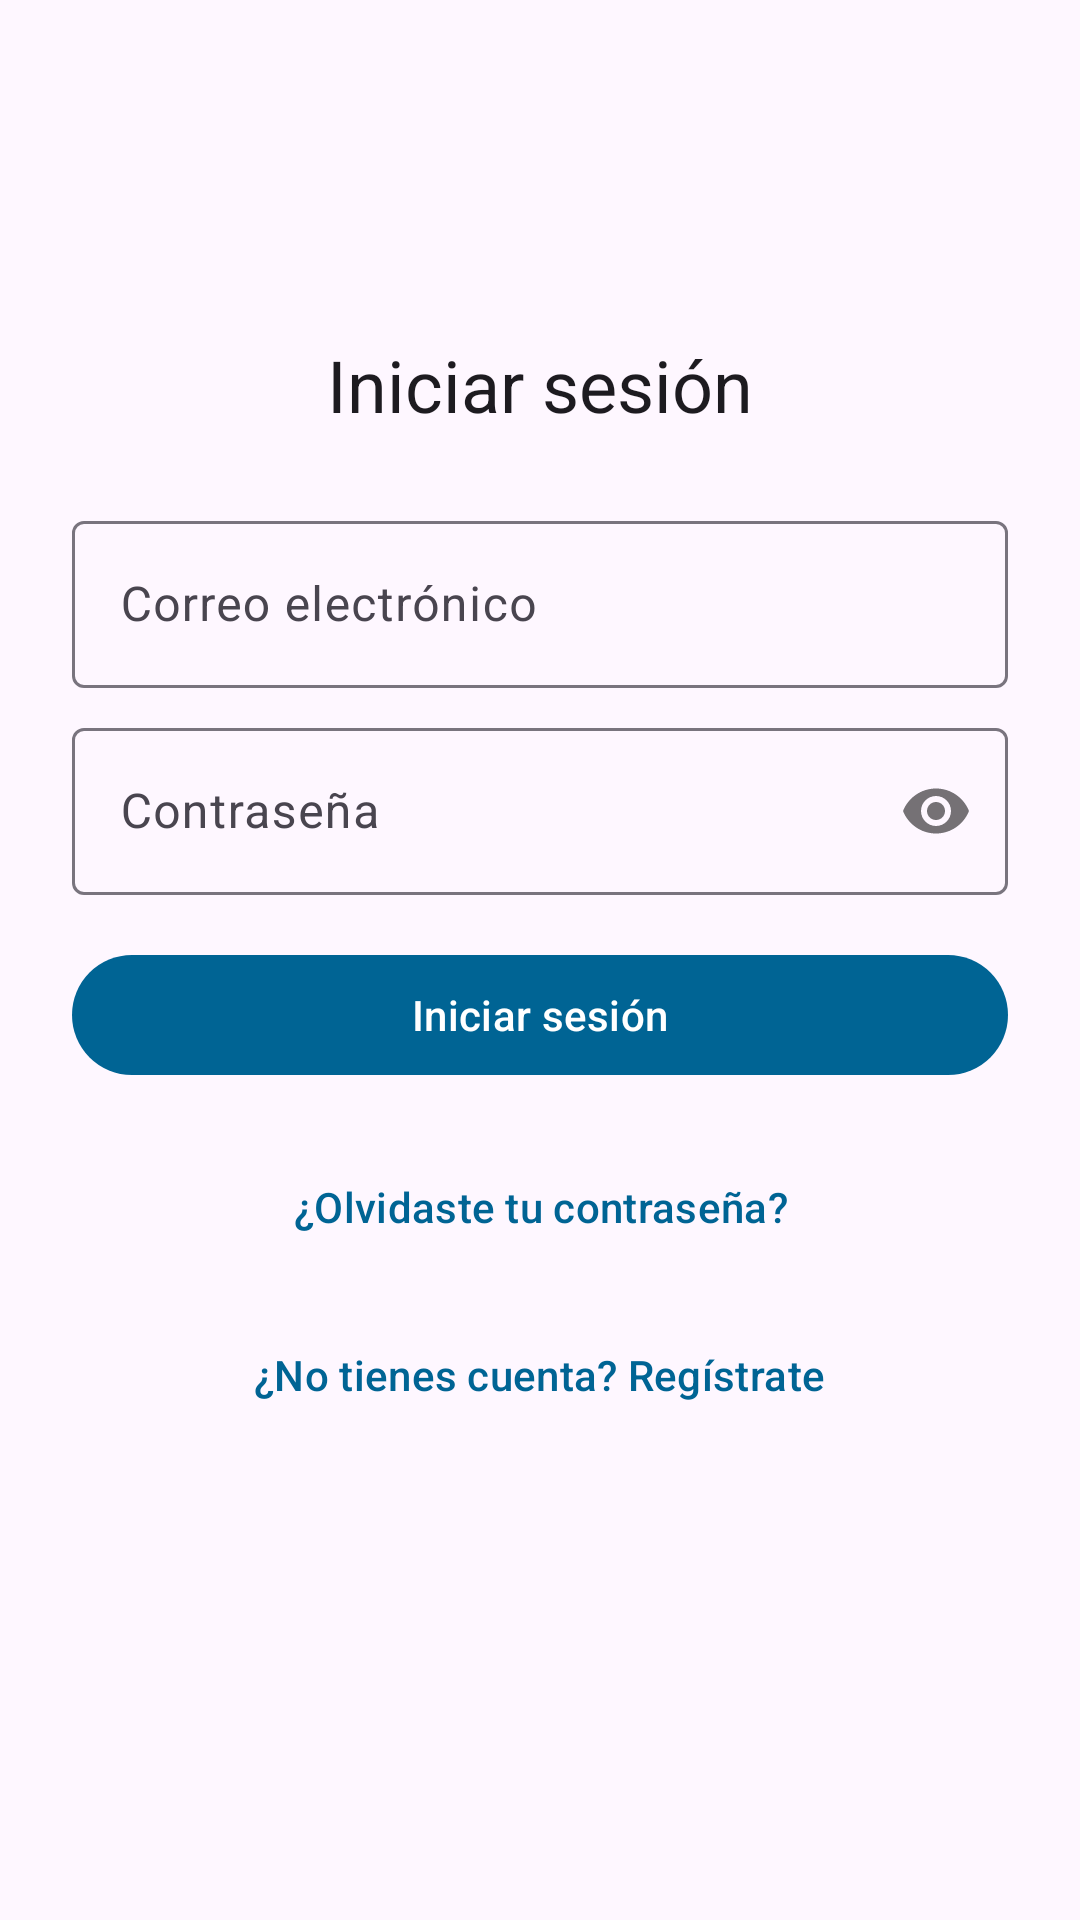

Produce the Android XML layout that renders to this screen, including the resource entries it uses.
<!-- AndroidManifest.xml: application theme Theme.FinanceApp -->
<!-- res/layout/fragment_login.xml -->
<?xml version="1.0" encoding="utf-8"?>
<ScrollView
    xmlns:android="http://schemas.android.com/apk/res/android"
    xmlns:tools="http://schemas.android.com/tools"
    xmlns:app="http://schemas.android.com/apk/res-auto"
    android:layout_width="match_parent"
    android:layout_height="match_parent"
    android:fillViewport="true"
    android:padding="24dp"
    tools:context=".ui.login.LoginFragment">

    <LinearLayout
        android:layout_width="match_parent"
        android:layout_height="wrap_content"
        android:orientation="vertical"
        android:gravity="center_horizontal">

        <ImageView
            android:id="@+id/logo"
            android:layout_width="72dp"
            android:layout_height="72dp"
            android:layout_marginBottom="16dp"
            android:contentDescription="@string/app_name"
            android:src="@mipmap/ic_launcher" />

        <TextView
            android:id="@+id/title"
            android:layout_width="wrap_content"
            android:layout_height="wrap_content"
            android:text="@string/login_title"
            android:layout_marginBottom="16dp"
            android:textAppearance="?attr/textAppearanceHeadlineSmall" />

        <com.google.android.material.textfield.TextInputLayout
            android:layout_width="match_parent"
            android:layout_height="wrap_content"
            android:layout_marginTop="8dp"
            style="?attr/textInputOutlinedStyle"
            android:hint="@string/hint_email">

            <com.google.android.material.textfield.TextInputEditText
                android:id="@+id/emailInput"
                android:layout_width="match_parent"
                android:layout_height="wrap_content"
                android:inputType="textEmailAddress" />
        </com.google.android.material.textfield.TextInputLayout>

        <com.google.android.material.textfield.TextInputLayout
            android:layout_width="match_parent"
            android:layout_height="wrap_content"
            android:layout_marginTop="8dp"
            style="?attr/textInputOutlinedStyle"

            app:passwordToggleEnabled="true"

            android:hint="@string/hint_password">

            <com.google.android.material.textfield.TextInputEditText
                android:id="@+id/passInput"
                android:layout_width="match_parent"
                android:layout_height="wrap_content"
                android:inputType="textPassword" />
        </com.google.android.material.textfield.TextInputLayout>

        <TextView
            android:id="@+id/errorText"
            android:layout_width="match_parent"
            android:layout_height="wrap_content"
            android:textColor="?attr/colorError"
            android:layout_marginTop="6dp"
            android:visibility="gone"
            tools:visibility="visible"
            tools:text="Error: Contraseña inválida" />

        <com.google.android.material.button.MaterialButton
            android:id="@+id/btnLogin"
            android:layout_width="match_parent"
            android:layout_height="wrap_content"
            android:layout_marginTop="16dp"
            android:text="@string/btn_login" />

        <com.google.android.material.button.MaterialButton
            android:id="@+id/linkForgot"
            style="@style/Widget.Material3.Button.TextButton"
            android:layout_width="wrap_content"
            android:layout_height="wrap_content"
            android:layout_marginTop="16dp"
            android:text="@string/link_forgot" />

        <com.google.android.material.button.MaterialButton
            android:id="@+id/linkSignup"
            style="@style/Widget.Material3.Button.TextButton"
            android:layout_width="wrap_content"
            android:layout_height="wrap_content"
            android:layout_marginTop="8dp"
            android:text="@string/link_signup" />

    </LinearLayout>
</ScrollView>
<!-- resources referenced by this layout -->
<resources>
  <string name="app_name">Finance</string>
  <string name="btn_login">Iniciar sesión</string>
  <string name="hint_email">Correo electrónico</string>
  <string name="hint_password">Contraseña</string>
  <string name="link_forgot">¿Olvidaste tu contraseña?</string>
  <string name="link_signup">¿No tienes cuenta? Regístrate</string>
  <string name="login_title">Iniciar sesión</string>
  <style name="Theme.FinanceApp" parent="Theme.Material3.DayNight.NoActionBar">
  
          <item name="colorPrimary">@color/app_primary</item>
          <item name="colorSecondary">@color/app_secondary</item>
  
          <item name="colorError">@color/accent_red</item>
          <item name="colorTertiary">@color/accent_green</item>
  
          <item name="textInputOutlinedStyle">@style/Widget.Material3.TextInputLayout.OutlinedBox</item>
          <item name="materialCardViewFilledStyle">@style/Widget.Material3.CardView.Filled</item>
  
      </style>
  <color name="app_primary">#006494</color>
  <color name="app_secondary">#0077B6</color>
  <color name="accent_red">#E53935</color>
  <color name="accent_green">#4CAF50</color>
</resources>
